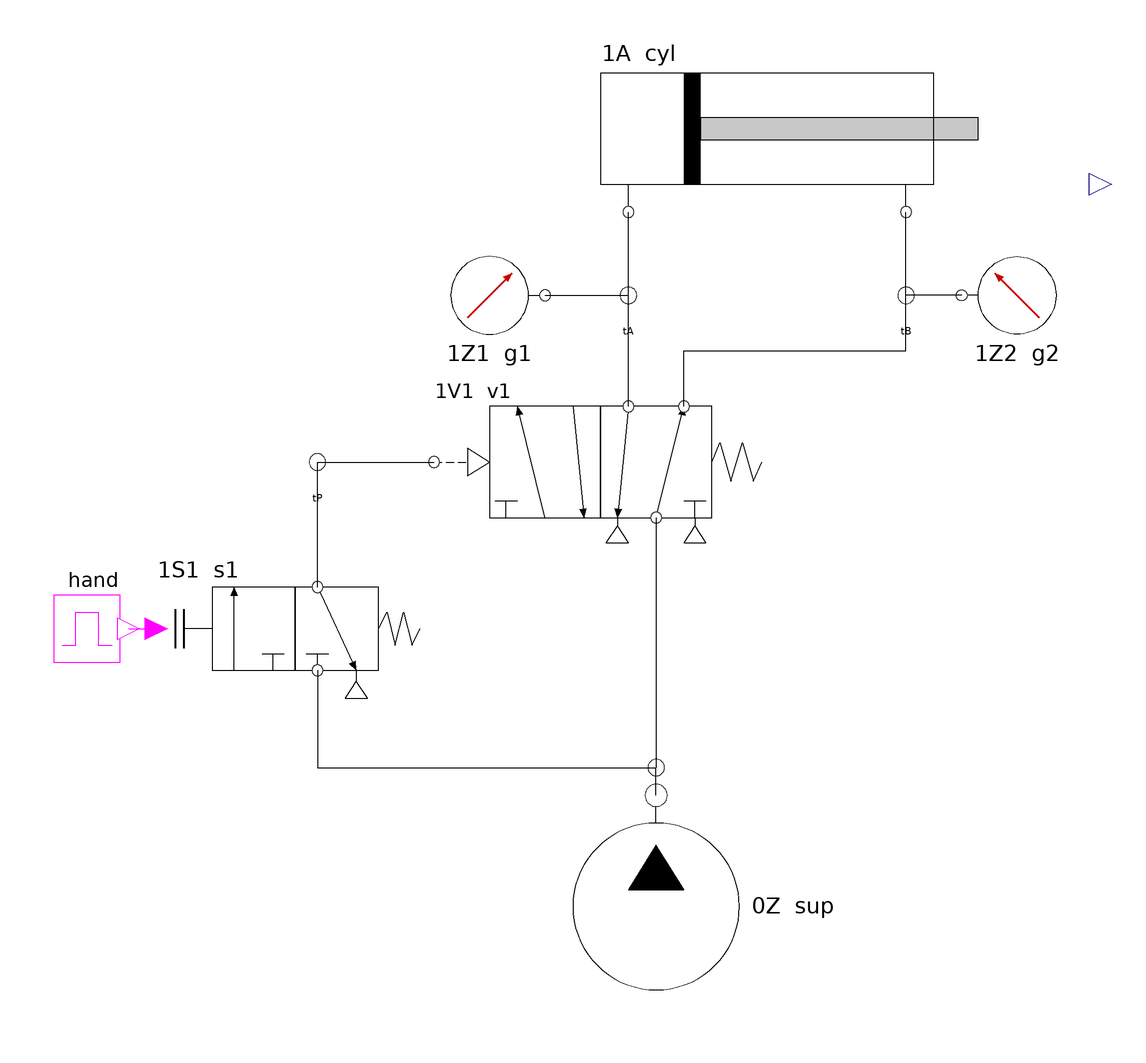

The Modelica model whose source follows is shown above as a component diagram (icons at their Placement, wires along their Line points).

model L03_IndirectControl "L03 Indirect control: a small signal valve pilots the power valve"
      Actuators.DoubleActingCylinder cyl(tag = "1A") annotation(Placement(transformation(extent = {{-60, 70}, {140, 130}})));
      Sensors.PressureGauge g1(tag = "1Z1") annotation(Placement(transformation(extent = {{-100, 20}, {-60, 60}})));
      Sensors.PressureGauge g2(tag = "1Z2") annotation(Placement(transformation(extent = {{130, 20}, {90, 60}})));
      Sources.Tube tA(L = 0.5) annotation(Placement(transformation(extent = {{-40, 30}, {-20, 50}})));
      Sources.Tube tB(L = 0.5) annotation(Placement(transformation(extent = {{60, 30}, {80, 50}})));
      Valves.PilotValve52 v1(tag = "1V1") annotation(Placement(transformation(extent = {{-100, -50}, {20, 10}})));
      Sources.Tube tP(L = 1.0) annotation(Placement(transformation(extent = {{-152, -30}, {-132, -10}})));
      Valves.PushButtonValve32 s1(tag = "1S1") annotation(Placement(transformation(extent = {{-200, -105}, {-100, -55}})));
      Signals.Schedule hand(t_on = {1}, t_off = {3}) "the operator's hand" annotation(Placement(transformation(extent = {{-240, -95}, {-210, -65}})));
      Sources.Tube tS(L = 1.0) annotation(Placement(transformation(extent = {{-30, -140}, {-10, -120}})));
      Sources.PressureSupply sup(tag = "0Z") annotation(Placement(transformation(extent = {{-60, -220}, {20, -140}})));
    equation
      connect(hand.y, s1.pressed) annotation(Line(points = {{-210, -80}, {-200, -80}}, color = {255, 0, 255}));
      connect(sup.port, tS.port) annotation(Line(points = {{-20, -140}, {-20, -130}}));
      connect(v1.p1, tS.port) annotation(Line(points = {{-20, -40}, {-20, -130}}));
      connect(s1.p1, tS.port) annotation(Line(points = {{-142, -95}, {-142, -130}, {-20, -130}}));
      connect(s1.p2, tP.port) annotation(Line(points = {{-142, -65}, {-142, -20}}));
      connect(tP.port, v1.p14) annotation(Line(points = {{-142, -20}, {-100, -20}}));
      connect(v1.p4, tA.port) annotation(Line(points = {{-30, 0}, {-30, 40}}));
      connect(v1.p2, tB.port) annotation(Line(points = {{-10, 0}, {-10, 20}, {70, 20}, {70, 40}}));
      connect(tA.port, cyl.A) annotation(Line(points = {{-30, 40}, {-30, 70}}));
      connect(tB.port, cyl.B) annotation(Line(points = {{70, 40}, {70, 70}}));
      connect(g1.port, tA.port) annotation(Line(points = {{-60, 40}, {-30, 40}}));
      connect(g2.port, tB.port) annotation(Line(points = {{90, 40}, {70, 40}}));
      annotation(Diagram(coordinateSystem(extent = {{-250, -230}, {160, 150}})),
        experiment(StartTime = 0, StopTime = 5, Tolerance = 1e-6, Interval = 0.002),
        Documentation(info = "<html>
<h3>What you learn</h3>
<p>Large cylinders need large valves, which are hard to push by hand and should sit near the
cylinder. Indirect control separates <b>signal</b> from <b>power</b>: the push button 1S1 only
fills the pilot chamber 14 of the power valve 1V1; air pressure on the pilot moves 1V1's spool.
Releasing the button vents the pilot and 1V1's spring returns it.</p>
<h3>Watch for</h3>
<ul><li>The delay between pressing and moving: the pilot line (1 m of tube) must fill to the switching
pressure (1.5 bar) before 1V1 moves. Plot <code>v1.p_pilot</code>.</li>
<li>Hysteresis: 1V1 switches on at 1.5 bar but back only below 1.0 bar (spool friction).</li></ul>
<h3>Try this</h3>
<ul><li><code>tP.L = 10</code>: a 10 m pilot line. How much later does the cylinder start? Why?</li>
<li><code>v1.p_on = 4e5</code>: a stiff pilot valve. With the supply at 3 bar (<code>sup.p_gauge = 3e5</code>) nothing happens.</li></ul>
</html>"));
    end L03_IndirectControl;